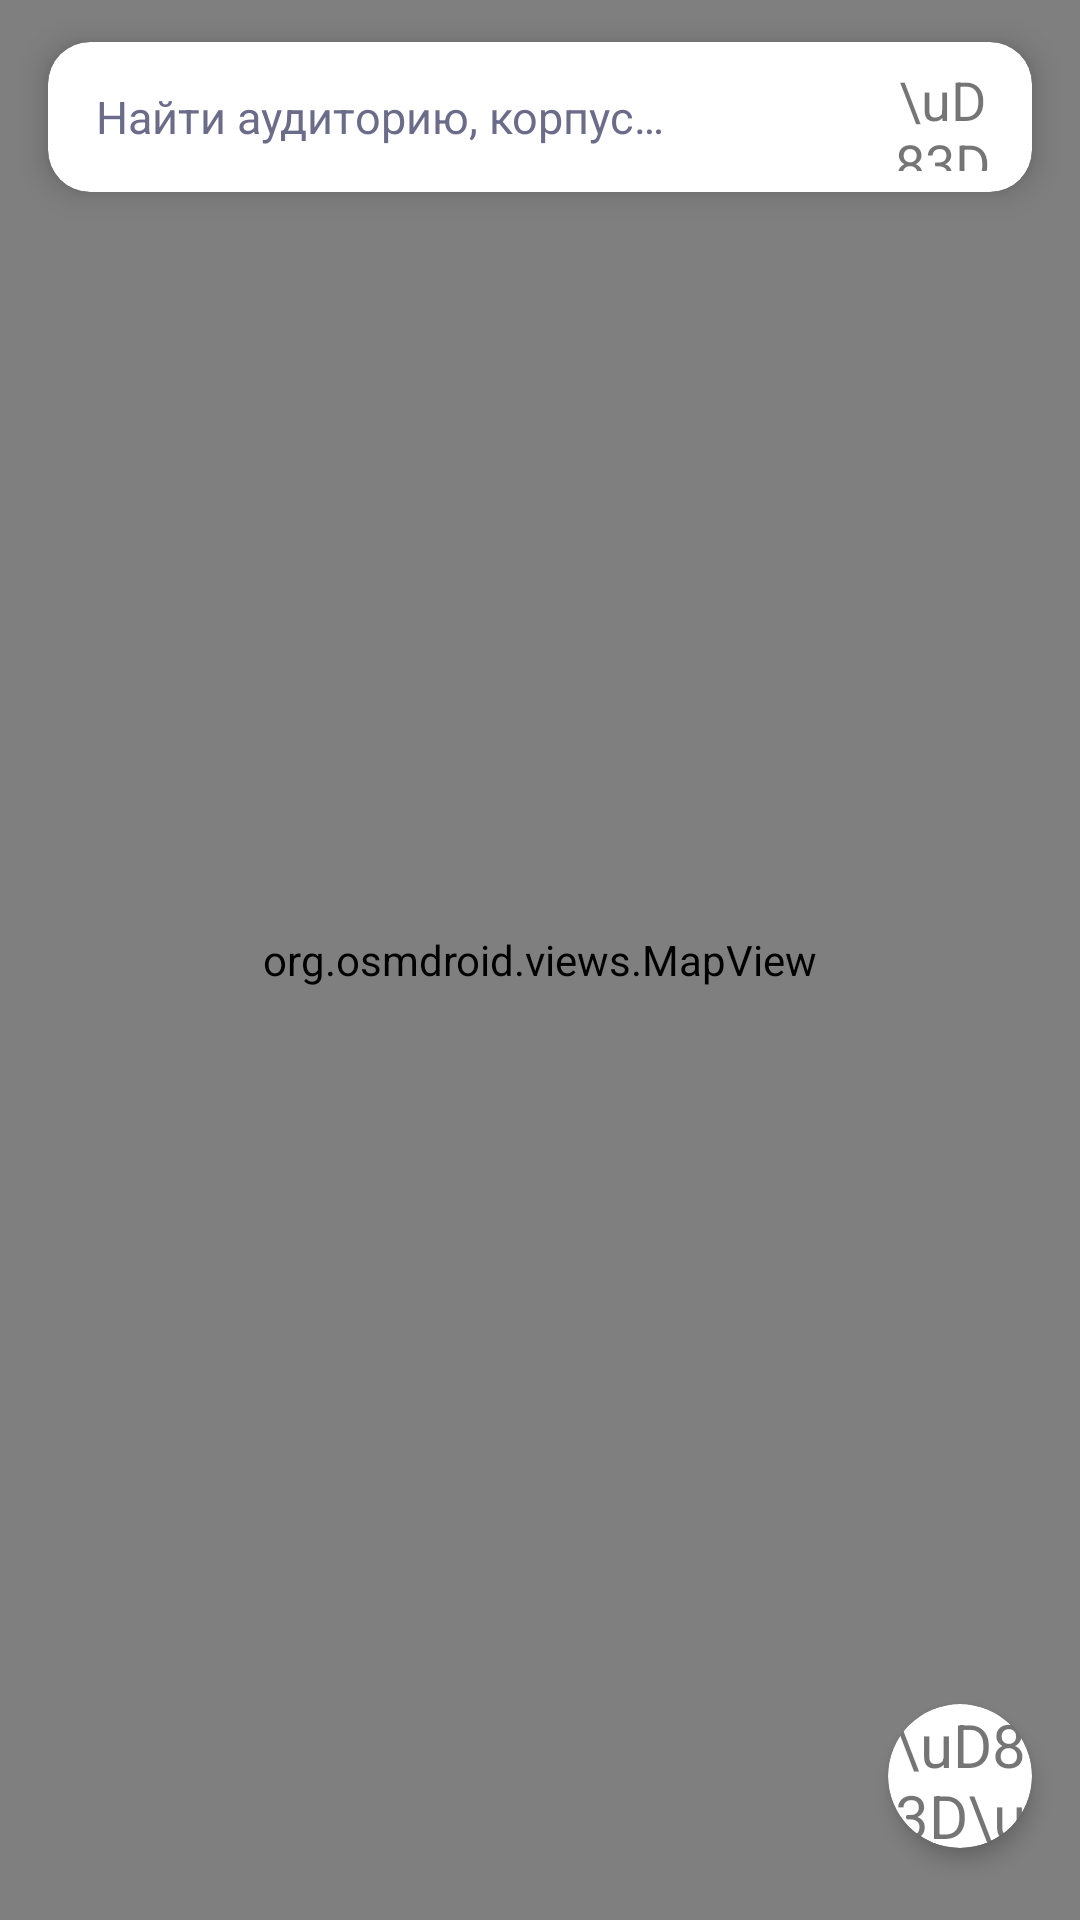

Write the Android layout XML for this screen, with the resource values it uses.
<!-- AndroidManifest.xml: application theme Theme.TUSUR -->
<!-- res/layout/fragment_map.xml -->
<?xml version="1.0" encoding="utf-8"?>
<FrameLayout
    xmlns:android="http://schemas.android.com/apk/res/android"
    xmlns:app="http://schemas.android.com/apk/res-auto"
    android:layout_width="match_parent"
    android:layout_height="match_parent">

    <org.osmdroid.views.MapView
        android:id="@+id/map_view"
        android:layout_width="match_parent"
        android:layout_height="match_parent" />

    
    <androidx.cardview.widget.CardView
        android:id="@+id/card_search"
        android:layout_width="match_parent"
        android:layout_height="wrap_content"
        android:layout_marginHorizontal="16dp"
        android:layout_marginTop="14dp"
        app:cardCornerRadius="14dp"
        app:cardElevation="6dp"
        app:cardBackgroundColor="@color/surface">

        <LinearLayout
            android:layout_width="match_parent"
            android:layout_height="50dp"
            android:orientation="horizontal"
            android:gravity="center_vertical"
            android:paddingStart="16dp"
            android:paddingEnd="12dp">

            <EditText
                android:id="@+id/et_map_search"
                android:layout_width="0dp"
                android:layout_height="wrap_content"
                android:layout_weight="1"
                android:hint="@string/map_search_hint"
                android:textColorHint="@color/text_secondary"
                android:textColor="@color/text_primary"
                android:background="@null"
                android:textSize="15sp"
                android:inputType="text"
                android:imeOptions="actionSearch"
                android:singleLine="true" />

            <TextView
                android:id="@+id/btn_search"
                android:layout_width="36dp"
                android:layout_height="36dp"
                android:gravity="center"
                android:text="\uD83D\uDD0D"
                android:textSize="18sp"
                android:background="?android:attr/selectableItemBackgroundBorderless" />

        </LinearLayout>
    </androidx.cardview.widget.CardView>

    
    <androidx.cardview.widget.CardView
        android:id="@+id/card_results"
        android:layout_width="match_parent"
        android:layout_height="wrap_content"
        android:layout_marginHorizontal="16dp"
        android:layout_marginTop="72dp"
        android:visibility="gone"
        app:cardCornerRadius="14dp"
        app:cardElevation="6dp"
        app:cardBackgroundColor="@color/surface">

        <androidx.recyclerview.widget.RecyclerView
            android:id="@+id/rv_search_results"
            android:layout_width="match_parent"
            android:layout_height="wrap_content"
            android:maxHeight="250dp"
            android:paddingTop="4dp"
            android:paddingBottom="4dp" />

    </androidx.cardview.widget.CardView>

    
    <androidx.cardview.widget.CardView
        android:id="@+id/btn_my_location"
        android:layout_width="48dp"
        android:layout_height="48dp"
        android:layout_gravity="bottom|end"
        android:layout_marginEnd="16dp"
        android:layout_marginBottom="24dp"
        app:cardCornerRadius="24dp"
        app:cardElevation="4dp"
        app:cardBackgroundColor="@color/surface">

        <TextView
            android:layout_width="match_parent"
            android:layout_height="match_parent"
            android:gravity="center"
            android:text="\uD83D\uDCCD"
            android:textSize="20sp" />

    </androidx.cardview.widget.CardView>

</FrameLayout>
<!-- resources referenced by this layout -->
<resources>
  <color name="surface">#FFFFFF</color>
  <color name="text_primary">#1A1A2E</color>
  <color name="text_secondary">#6B6B8A</color>
  <string name="map_search_hint">Найти аудиторию, корпус…</string>
  <style name="Theme.TUSUR" parent="Theme.MaterialComponents.Light.NoActionBar">
          <item name="colorPrimary">@color/primary</item>
          <item name="colorPrimaryVariant">@color/primary_dark</item>
          <item name="colorOnPrimary">@color/surface</item>
          <item name="colorSecondary">@color/accent</item>
          <item name="android:windowBackground">@color/background</item>
          <item name="android:statusBarColor">@color/background</item>
          <item name="android:windowLightStatusBar">true</item>
          <item name="android:navigationBarColor">@color/surface</item>
      </style>
  <color name="primary">#3D3DA8</color>
  <color name="primary_dark">#2A2A7A</color>
  <color name="accent">#7B7BE8</color>
  <color name="background">#F0F0FA</color>
</resources>
